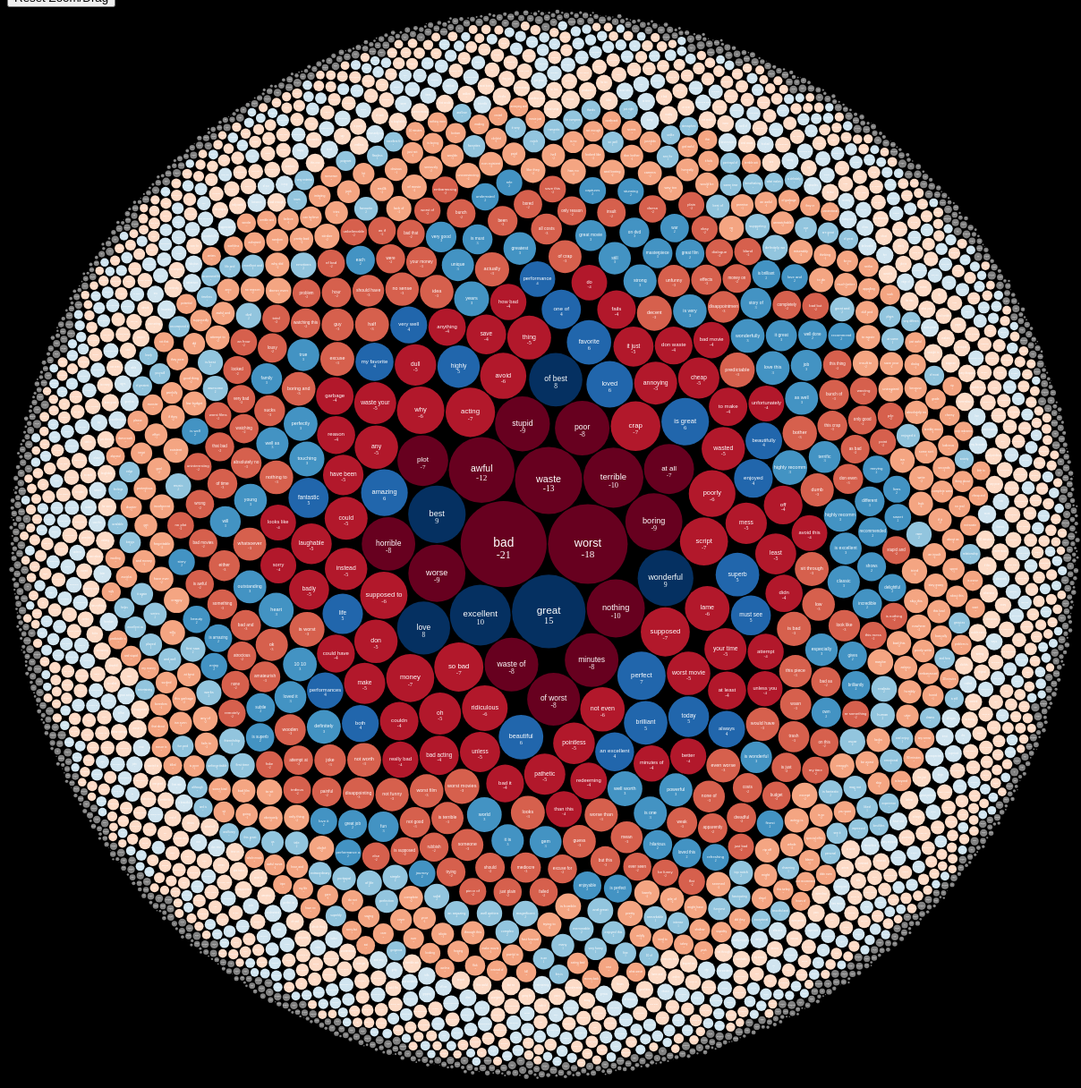
D3 v4 page, settled after 480 driven frames (8 s of simulated time); the page loaded 1 data file(s).


        d3.queue()
            .defer(d3.csv, "word_weights.csv")
            .await(ready);

        function ready(error, vocab) {
            if (error) throw error;
            var dataset = {"children": vocab};

            var diameter = 1200;
            var color = d3.scaleThreshold().domain([-7, -3.5, -1.9, -1, 0, 1, 1.9, 3.5, 7]).range(d3.schemeRdBu[10]);

            var zoom = d3.zoom()
                .scaleExtent([1, 20])
                .on("zoom", zoomed);

            var drag = d3.drag()
                .subject(function (d) { return d; })
                .on("start", dragstarted)
                .on("drag", dragged)
                .on("end", dragended);

            var bubble = d3.pack(dataset)
                .size([diameter, diameter])
                .padding(1.5);

            var svg = d3.select("body")
                .append("svg")
                .attr("width", diameter)
                .attr("height", diameter)
                .append("g")    
                .attr("transform", "translate(" + 0 + "," + 0 + ")")
                .call(zoom);

            var nodes = d3.hierarchy(dataset)
                .sum(function(d) { return Math.abs(d.weight); });

            var container = svg.append("g");
            console.log('bing', container)

            var node = container.selectAll(".node")
                .data(bubble(nodes).descendants())
                .enter()
                .filter(function(d){
                    return  !d.children
                })
                .append("g")
                .attr("class", "node")
                .attr("transform", function(d) {
                    return "translate(" + d.x + "," + d.y + ")";
                });

            node.append("title")
                .text(function(d) {
                    return d.data.word + ": " + Math.round(d.data.weight);
                });

            node.append("circle")
                .attr("r", function(d) {
                    return d.r;
                })
                .style("fill", function(d,i) {
                    if (Math.abs( d.data.weight ) < 0.2) return "grey"
                    return color(d.data.weight);
                })
                ;

            node.append("text")
                .attr("dy", ".2em")
                .style("text-anchor", "middle")
                .text(function(d) {
                    return d.data.word.substring(0, 13);
                })
                .attr("font-family", "sans-serif")
                .attr("font-size", function(d){
                    return d.r/3.5;
                })
                .attr("fill", "white");

            node.append("text")
                .attr("dy", "1.3em")
                .style("text-anchor", "middle")
                .text(function(d) {
                    return Math.round(d.data.weight);
                })
                .attr("font-family",  "Gill Sans", "Gill Sans MT")
                .attr("font-size", function(d){
                    return d.r/4;
                })
                .attr("fill", "white");

            function zoomed() {
                const currentTransform = d3.event.transform;
                container.attr("transform", currentTransform);
            }

            function dragstarted(d) {
                d3.event.sourceEvent.stopPropagation();
                d3.select(this).classed("dragging", true);
            }
            function dragged(d) {
                d3.select(this).attr("cx", d.x = d3.event.x).attr("cy", d.y = d3.event.y);
            }
            function dragended(d) {
                d3.select(this).classed("dragging", false);
            }

            d3.select("button").on("click", resetted);
            function resetted() {
                svg.transition()
                .duration(350)
                .call(zoom.transform, d3.zoomIdentity);
            }


        }

	

### data: word_weights.csv
word, weight
bad, -21.0
worst, -18.02
great, 15.36
waste, -12.79
awful, -12.26
excellent, 10.49
terrible, -10.19
nothing, -9.549
best, 9.367
worse, -9.25
boring, -9.248
wonderful, 8.815
stupid, -8.525
poor, -8.446
waste of, -8.178
minutes, -8.16
horrible, -8.119
of best, 8.038
love, 7.97
of worst, -7.914
plot, -7.321
at all, -7.089
crap, -6.976
acting, -6.925
so bad, -6.835
supposed, -6.806
perfect, 6.609
script, -6.538
money, -6.524
is great, 6.396
why, -6.377
supposed to, -6.342
poorly, -6.179
amazing, 6.17
loved, 6.127
avoid, -6.037
ridiculous, -5.908
lame, -5.639
beautiful, 5.621
not even, -5.594
favorite, 5.571
thing, -5.431
superb, 5.376
brilliant, 5.372
worst movie, -5.364
any, -5.345
don, -5.327
wasted, -5.323
annoying, -5.225
could, -5.22
instead, -5.1
highly, 5.09
oh, -5.016
your time, -5.015
waste your, -4.999
pointless, -4.916
dull, -4.875
mess, -4.846
cheap, -4.832
make, -4.824
... 2,939 more rows